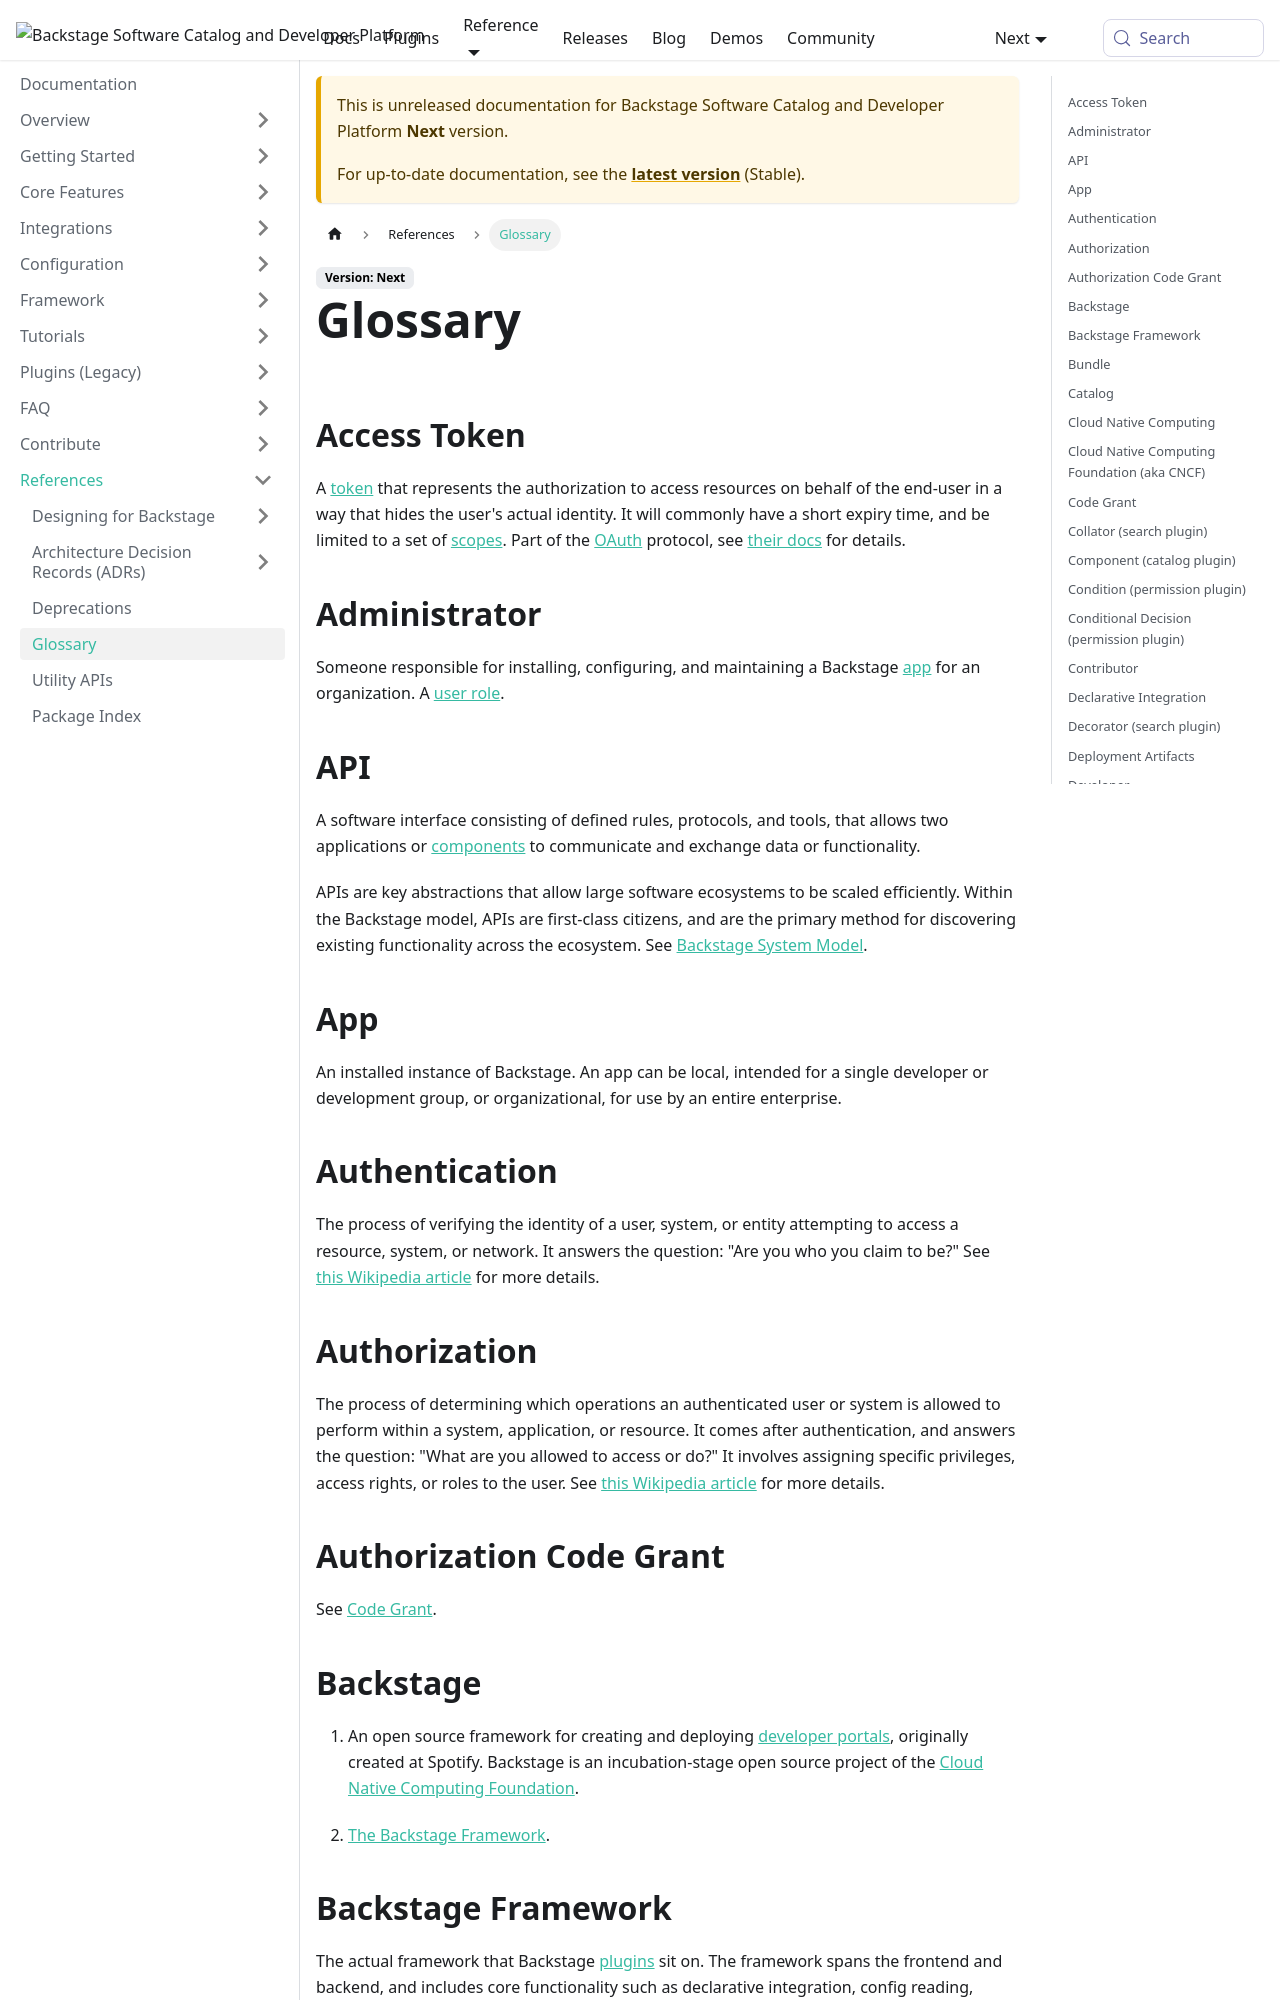

repository: backstage/backstage · page: docs/next/references/glossary/index.html · generator: mkdocs

---
id: glossary
title: Glossary
description: List of terms, abbreviations, and phrases used in Backstage, together with their explanations.
---

## Access Token

A [token](#token) that represents the authorization to access resources on behalf of the end-user in a way that hides the user's actual identity. It will commonly have a short expiry time, and be limited to a set of [scopes](#scope). Part of the [OAuth](#oauth) protocol, see [their docs](https://oauth.net/2/access-tokens/) for details.

## Administrator

Someone responsible for installing, configuring, and maintaining a Backstage [app](#app) for an organization. A [user role](#user-role).

## API

A software interface consisting of defined rules, protocols, and tools, that allows two applications or [components](#component-catalog-plugin) to communicate and exchange data or functionality.

APIs are key abstractions that allow large software ecosystems to be scaled efficiently. Within the Backstage model, APIs are first-class citizens, and are the primary method for discovering existing functionality across the ecosystem. See [Backstage System Model](https://backstage.io/docs/features/software-catalog/system-model/#api).

## App

An installed instance of Backstage. An app can be local, intended for a single developer or development group, or organizational, for use by an entire enterprise.

## Authentication

The process of verifying the identity of a user, system, or entity attempting to access a resource, system, or network. It answers the question: "Are you who you claim to be?" See [this Wikipedia article](https://en.wikipedia.org/wiki/Authentication) for more details.

## Authorization

The process of determining which operations an authenticated user or system is allowed to perform within a system, application, or resource. It comes after authentication, and answers the question: "What are you allowed to access or do?" It involves assigning specific privileges, access rights, or roles to the user. See [this Wikipedia article](https://en.wikipedia.org/wiki/Authorization) for more details.

## Authorization Code Grant

See [Code Grant](#code-grant).

## Backstage

1. An open source framework for creating and deploying [developer portals](#developer-portal), originally created at Spotify. Backstage is an incubation-stage open source project of the [Cloud Native Computing Foundation](#cloud-native-computing-foundation-aka-cncf).

2. [The Backstage Framework](#backstage-framework).

## Backstage Framework

The actual framework that Backstage [plugins](#plugin) sit on. The framework spans the frontend and backend, and includes core functionality such as declarative integration, config reading, database management, and much more.

## Bundle

1. A collection of [deployment artifacts](#deployment-artifacts).

2. The output of the bundling process, which brings a collection of [packages](#package) into a single collection of [deployment artifacts](#deployment-artifacts).

## Catalog

See [Software Catalog](#software-catalog).
